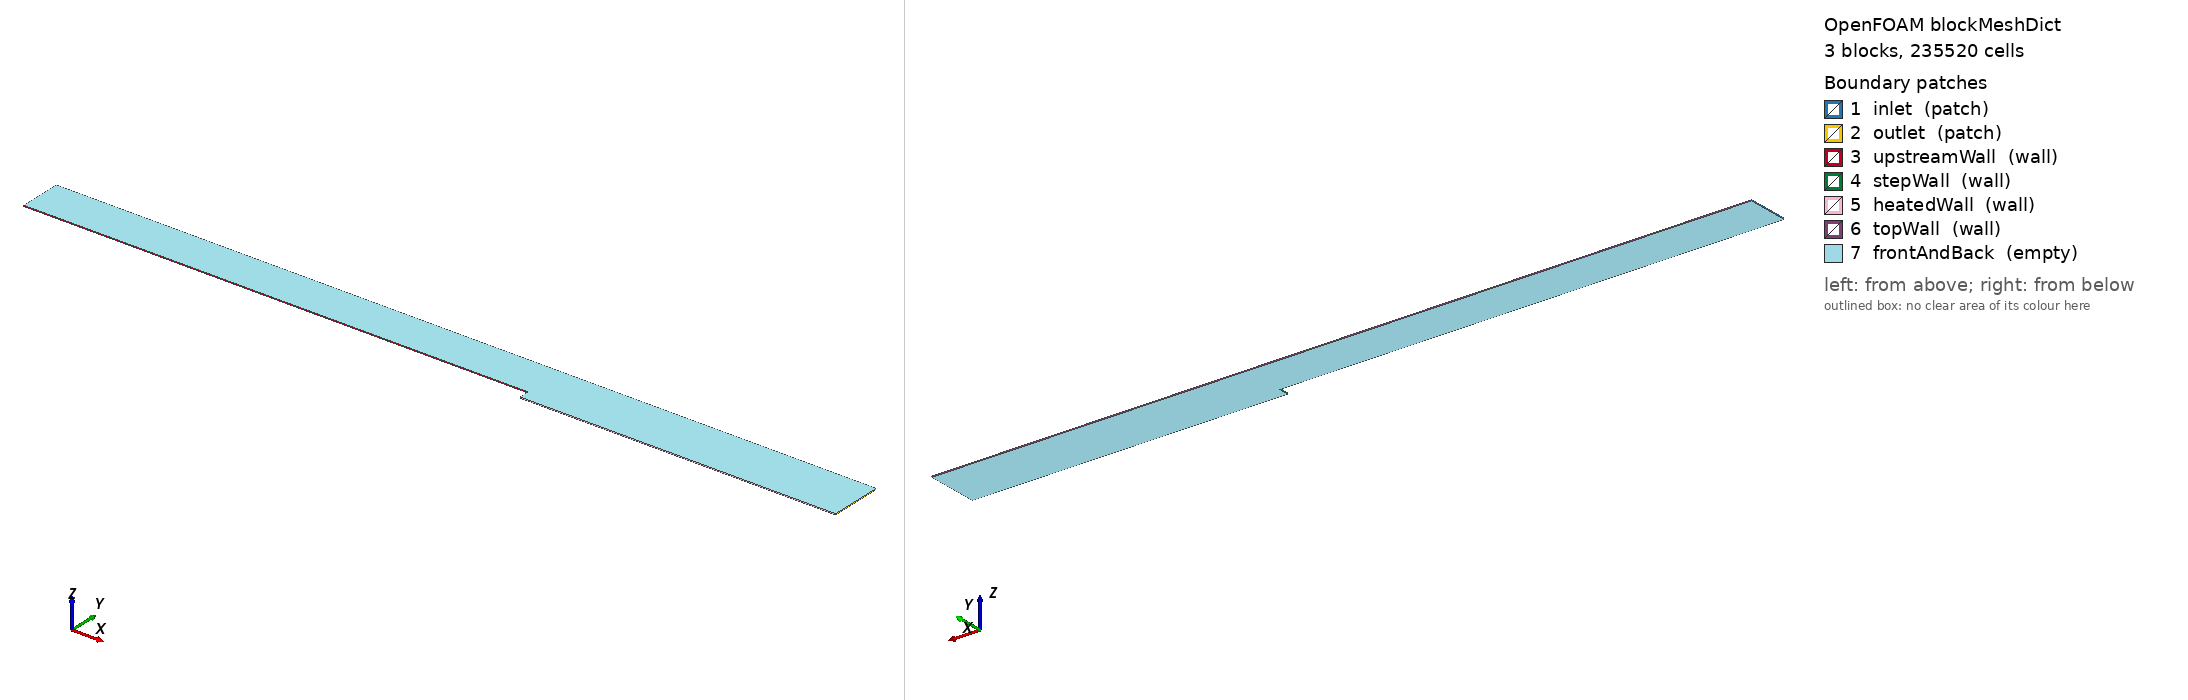

OpenFOAM case: the mesh blockMesh builds from blockMeshDict, 3 block(s), 235520 cells. Boundary patches (legend numbers): 1 inlet (patch), 2 outlet (patch), 3 upstreamWall (wall), 4 stepWall (wall), 5 heatedWall (wall), 6 topWall (wall), 7 frontAndBack (empty). Left view from above one corner, right view from below the opposite corner. Boundary conditions: 0 field file(s) under 0/; 0 of 7 drawn patches have an entry in a shipped field file.

=== system/blockMeshDict ===
FoamFile
{
    version     2.0;
    format      ascii;
    class       dictionary;
    location    "system";
    object      blockMeshDict;
}

scale 1;
vertices
(
    (-1.8240000000 0.0380000000 0.0000000000)
    (0.0000000000 0.0380000000 0.0000000000)
    (0.0000000000 0.1900000000 0.0000000000)
    (-1.8240000000 0.1900000000 0.0000000000)
    (0.0000000000 0.0000000000 0.0000000000)
    (1.1400000000 0.0000000000 0.0000000000)
    (1.1400000000 0.0380000000 0.0000000000)
    (1.1400000000 0.1900000000 0.0000000000)
    (-1.8240000000 0.0380000000 0.0038000000)
    (0.0000000000 0.0380000000 0.0038000000)
    (0.0000000000 0.1900000000 0.0038000000)
    (-1.8240000000 0.1900000000 0.0038000000)
    (0.0000000000 0.0000000000 0.0038000000)
    (1.1400000000 0.0000000000 0.0038000000)
    (1.1400000000 0.0380000000 0.0038000000)
    (1.1400000000 0.1900000000 0.0038000000)
);
blocks
(
    // B1 upstream: x from inlet to step, fine x cell touches x = 0 (ratio < 1)
    hex (0 1 2 3 8 9 10 11) (256 204 1)
    simpleGrading ( 0.0512120801451 ( (0.5 0.5 73.1563775576) (0.5 0.5 0.0136693482289) ) 1 )
    // B2 lower downstream: y from heated wall (0) to step top (H)
    hex (4 5 6 1 12 13 14 9) (512 154 1)
    simpleGrading ( 3.37550414439 ( (0.5 0.5 16.7575737925) (0.5 0.5 0.0596745097104) ) 1 )
    // B3 upper downstream: y from H to 5H, identical y grading to B1
    hex (1 6 7 2 9 14 15 10) (512 204 1)
    simpleGrading ( 3.37550414439 ( (0.5 0.5 73.1563775576) (0.5 0.5 0.0136693482289) ) 1 )
);
edges ();
boundary
(
    inlet        { type patch; faces ( (0 3 11 8) ); }
    outlet       { type patch; faces ( (5 6 14 13) (6 7 15 14) ); }
    upstreamWall { type wall;  faces ( (0 1 9 8) ); }
    stepWall     { type wall;  faces ( (4 1 9 12) ); }
    heatedWall   { type wall;  faces ( (4 5 13 12) ); }
    topWall      { type wall;  faces ( (3 2 10 11) (2 7 15 10) ); }
    frontAndBack { type empty;
                   faces ( (0 1 2 3) (8 9 10 11)
                           (4 5 6 1) (12 13 14 9)
                           (1 6 7 2) (9 14 15 10) ); }
);
mergePatchPairs ();


=== system/controlDict ===
FoamFile
{
    version     2.0;
    format      ascii;
    class       dictionary;
    location    "system";
    object      controlDict;
}

application     buoyantBoussinesqSimpleFoam;
startFrom       latestTime;
startTime       0;
stopAt          endTime;
endTime         78000;
deltaT          1;
writeControl    timeStep;
writeInterval   2000;
purgeWrite      2;
writeFormat     ascii;
writePrecision  16;
writeCompression off;
timeFormat      general;
timePrecision   6;
runTimeModifiable false;
